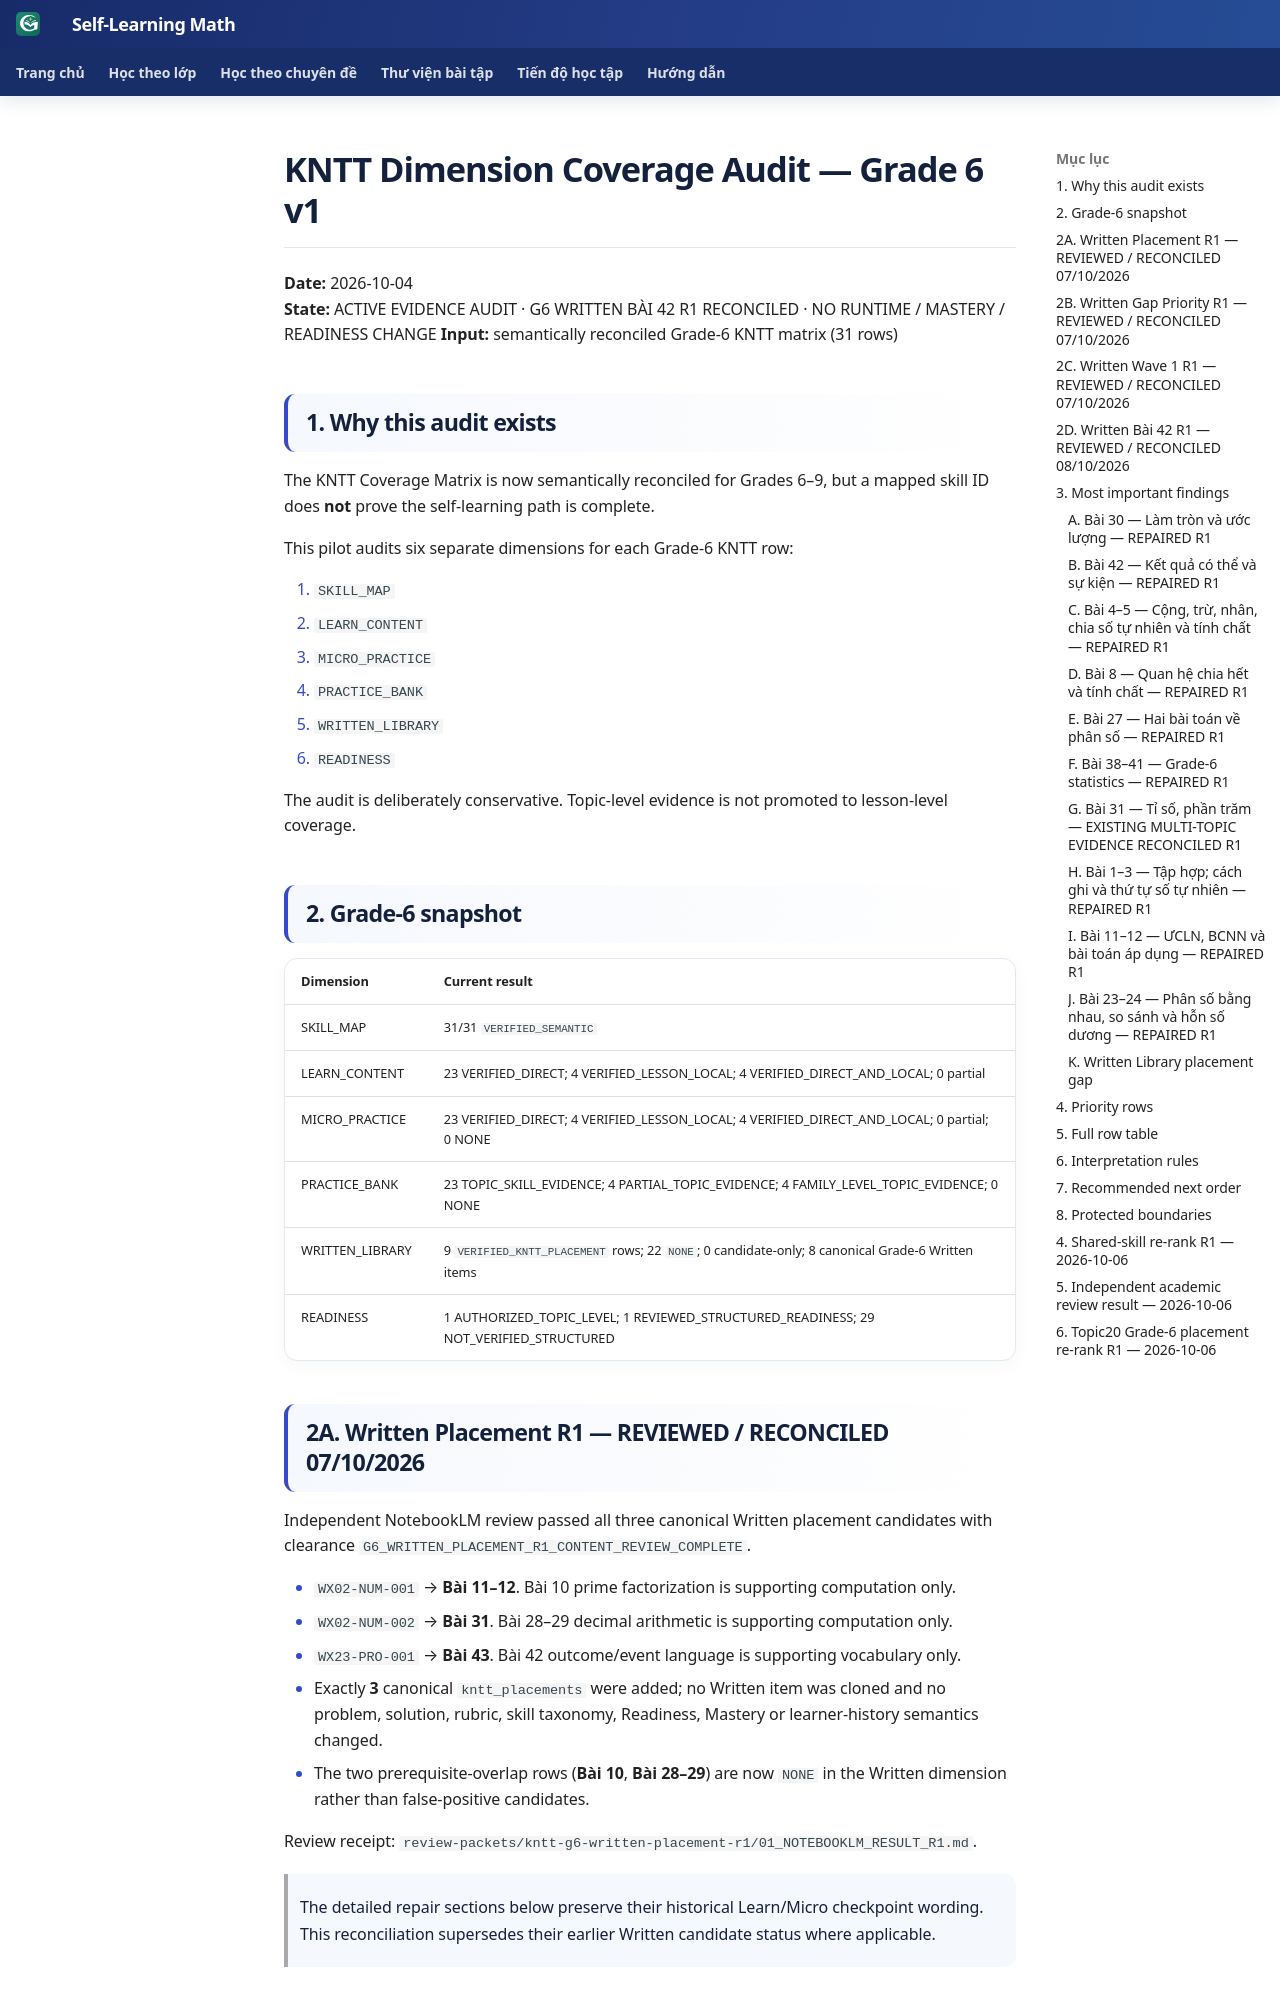

repository: TMA2015/roadmap-toan-thcs · page: roadmap/kntt-dimension-coverage-g6-v1/index.html · generator: mkdocs

# KNTT Dimension Coverage Audit — Grade 6 v1

**Date:** 2026-10-04  
**State:** ACTIVE EVIDENCE AUDIT · G6 WRITTEN BÀI 42 R1 RECONCILED · NO RUNTIME / MASTERY / READINESS CHANGE
**Input:** semantically reconciled Grade-6 KNTT matrix (31 rows)

## 1. Why this audit exists

The KNTT Coverage Matrix is now semantically reconciled for Grades 6–9, but a mapped skill ID does **not** prove the self-learning path is complete.

This pilot audits six separate dimensions for each Grade-6 KNTT row:

1. `SKILL_MAP`
2. `LEARN_CONTENT`
3. `MICRO_PRACTICE`
4. `PRACTICE_BANK`
5. `WRITTEN_LIBRARY`
6. `READINESS`

The audit is deliberately conservative. Topic-level evidence is not promoted to lesson-level coverage.

## 2. Grade-6 snapshot

| Dimension | Current result |
|---|---|
| SKILL_MAP | 31/31 `VERIFIED_SEMANTIC` |
| LEARN_CONTENT | 23 VERIFIED_DIRECT; 4 VERIFIED_LESSON_LOCAL; 4 VERIFIED_DIRECT_AND_LOCAL; 0 partial |
| MICRO_PRACTICE | 23 VERIFIED_DIRECT; 4 VERIFIED_LESSON_LOCAL; 4 VERIFIED_DIRECT_AND_LOCAL; 0 partial; 0 NONE |
| PRACTICE_BANK | 23 TOPIC_SKILL_EVIDENCE; 4 PARTIAL_TOPIC_EVIDENCE; 4 FAMILY_LEVEL_TOPIC_EVIDENCE; 0 NONE |
| WRITTEN_LIBRARY | 9 `VERIFIED_KNTT_PLACEMENT` rows; 22 `NONE`; 0 candidate-only; 8 canonical Grade-6 Written items |
| READINESS | 1 AUTHORIZED_TOPIC_LEVEL; 1 REVIEWED_STRUCTURED_READINESS; 29 NOT_VERIFIED_STRUCTURED |

## 2A. Written Placement R1 — REVIEWED / RECONCILED 07/10/2026

Independent NotebookLM review passed all three canonical Written placement candidates with clearance `G6_WRITTEN_PLACEMENT_R1_CONTENT_REVIEW_COMPLETE`.

- `WX02-NUM-001` → **Bài 11–12**. Bài 10 prime factorization is supporting computation only.
- `WX02-NUM-002` → **Bài 31**. Bài 28–29 decimal arithmetic is supporting computation only.
- `WX23-PRO-001` → **Bài 43**. Bài 42 outcome/event language is supporting vocabulary only.
- Exactly **3** canonical `kntt_placements` were added; no Written item was cloned and no problem, solution, rubric, skill taxonomy, Readiness, Mastery or learner-history semantics changed.
- The two prerequisite-overlap rows (**Bài 10**, **Bài 28–29**) are now `NONE` in the Written dimension rather than false-positive candidates.

Review receipt: `review-packets/kntt-g6-written-placement-r1/01_NOTEBOOKLM_RESULT_R1.md`.

> The detailed repair sections below preserve their historical Learn/Micro checkpoint wording. This reconciliation supersedes their earlier Written candidate status where applicable.

## 2B. Written Gap Priority R1 — REVIEWED / RECONCILED 07/10/2026

Independent NotebookLM review returned **PASS** with clearance `G6_WRITTEN_GAP_PRIORITY_R1_REVIEW_COMPLETE`.

- **Reuse approved:** `WX21-STA-001` → **Grade 6 · Chapter 9 · Bài 38–41**. The whole task matches bar-chart construction, scale/axes, comparison and data-bounded interpretation.
- **Reuse rejected:** `WX21-STA-002` is **not** promoted to Grade 6 because percentage-growth computation and causal-claim analysis materially exceed the primary Bài 38–41 scope.
- **Anti-overplacement confirmed:** `WX20-GEO-001` remains outside Grade-6 KNTT; `WX23-PRO-002` remains outside Grade-6 KNTT.
- **P0 authoring priorities:** Bài 27; Bài 20; Bài 34–37.
- **P1:** Bài 38–41 reuse-first; Bài 42.
- **P2:** Bài 30; Bài 23–24.
- **Defer by default:** Bài 1–10; Bài 13–19; Bài 25–26; Bài 28–29; Bài 32–33. NONE status alone is not a reason to author a Written item.
- **Wave 1 limit:** at most **3 new items**, one high-value anchor per P0 group unless the next review recommends fewer.

Review receipt: `review-packets/kntt-g6-written-gap-priority-r1/01_NOTEBOOKLM_RESULT_R1.md`.

No Wave-1 exercise text is authored by this reconciliation; new items require their own candidate + independent review cycle.
